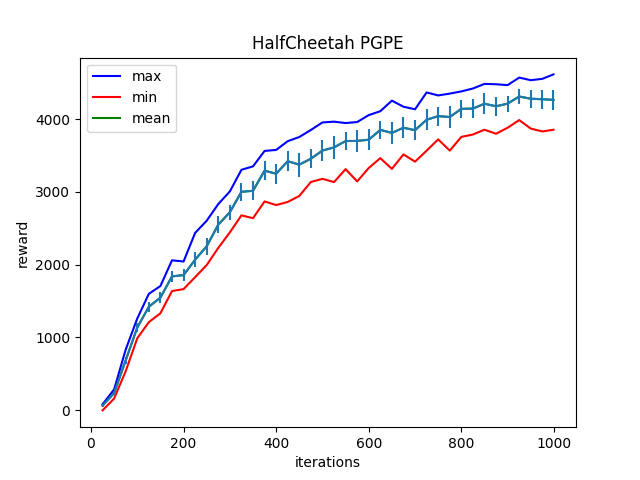

The data file committed next to this chart (first rows):
Iter:25, max:80.14164733886719, mean:61.960479736328125, min:-3.599147319793701, std:14.547977447509766
Iter:50, max:284.8946838378906, mean:233.6721954345703, min:159.2852783203125, std:22.433351516723633
Iter:75, max:831.85498046875, mean:684.7428588867188, min:535.572509765625, std:50.57917785644531
Iter:100, max:1259.32421875, mean:1135.491455078125, min:987.7467041015625, std:59.520938873291016
Iter:125, max:1598.3065185546875, mean:1421.2568359375, min:1209.2808837890625, std:70.51072692871094
Iter:150, max:1705.8663330078125, mean:1546.642578125, min:1331.2861328125, std:80.0525131225586
Iter:175, max:2058.94384765625, mean:1838.38037109375, min:1636.438232421875, std:71.64947509765625
Iter:200, max:2043.07421875, mean:1856.1026611328125, min:1663.86279296875, std:80.76090240478516
Iter:225, max:2436.087646484375, mean:2067.802978515625, min:1827.80615234375, std:102.29102325439453
Iter:250, max:2603.811767578125, mean:2252.35888671875, min:1994.0611572265625, std:115.03169250488281
Iter:275, max:2832.401123046875, mean:2549.431640625, min:2229.966064453125, std:121.59119415283203
Iter:300, max:3005.87255859375, mean:2720.186279296875, min:2443.45654296875, std:104.06873321533203
Iter:325, max:3303.52685546875, mean:3001.135009765625, min:2677.184326171875, std:125.55936431884766
Iter:350, max:3350.41748046875, mean:3014.7666015625, min:2638.242431640625, std:131.94558715820312
Iter:375, max:3562.6103515625, mean:3291.3837890625, min:2868.515869140625, std:131.45533752441406
Iter:400, max:3576.510498046875, mean:3249.50830078125, min:2818.598876953125, std:138.72161865234375
Iter:425, max:3696.41943359375, mean:3421.29736328125, min:2861.383056640625, std:135.90065002441406
Iter:450, max:3754.259765625, mean:3374.3876953125, min:2943.8486328125, std:165.06893920898438
Iter:475, max:3850.72705078125, mean:3455.326171875, min:3135.865234375, std:133.8477325439453
Iter:500, max:3954.29833984375, mean:3568.062255859375, min:3179.09375, std:143.32228088378906
Iter:525, max:3965.043212890625, mean:3611.0302734375, min:3134.498046875, std:163.57638549804688
Iter:550, max:3945.96044921875, mean:3698.5517578125, min:3312.581787109375, std:125.55218505859375
Iter:575, max:3959.653076171875, mean:3700.12548828125, min:3143.933349609375, std:155.9365997314453
Iter:600, max:4054.844970703125, mean:3717.096923828125, min:3328.031494140625, std:146.5653533935547
Iter:625, max:4108.8017578125, mean:3851.66064453125, min:3463.9306640625, std:126.30337524414062
Iter:650, max:4253.98046875, mean:3810.8173828125, min:3316.230224609375, std:149.0948944091797
Iter:675, max:4170.2939453125, mean:3881.19189453125, min:3515.019287109375, std:141.18411254882812
Iter:700, max:4135.25, mean:3847.8564453125, min:3415.500732421875, std:137.356201171875
Iter:725, max:4366.68701171875, mean:3990.8935546875, min:3565.8818359375, std:147.18931579589844
Iter:750, max:4325.46337890625, mean:4041.43310546875, min:3721.501220703125, std:129.27825927734375
Iter:775, max:4350.60498046875, mean:4028.646728515625, min:3566.890625, std:152.52734375
Iter:800, max:4380.703125, mean:4141.36474609375, min:3755.6201171875, std:127.536376953125
Iter:825, max:4420.85595703125, mean:4144.607421875, min:3788.52197265625, std:128.48916625976562
Iter:850, max:4484.111328125, mean:4211.6640625, min:3854.213134765625, std:145.76583862304688
Iter:875, max:4478.85791015625, mean:4176.3681640625, min:3798.83984375, std:126.98490142822266
Iter:900, max:4467.46875, mean:4213.02734375, min:3881.53857421875, std:110.84087371826172
Iter:925, max:4570.65380859375, mean:4310.83203125, min:3986.847412109375, std:104.19268798828125
Iter:950, max:4534.9765625, mean:4280.1787109375, min:3869.58154296875, std:124.86888122558594
Iter:975, max:4553.767578125, mean:4273.47265625, min:3830.681884765625, std:129.9960479736328
Iter:999, max:4614.611328125, mean:4264.6611328125, min:3853.75830078125, std:140.5502471923828
